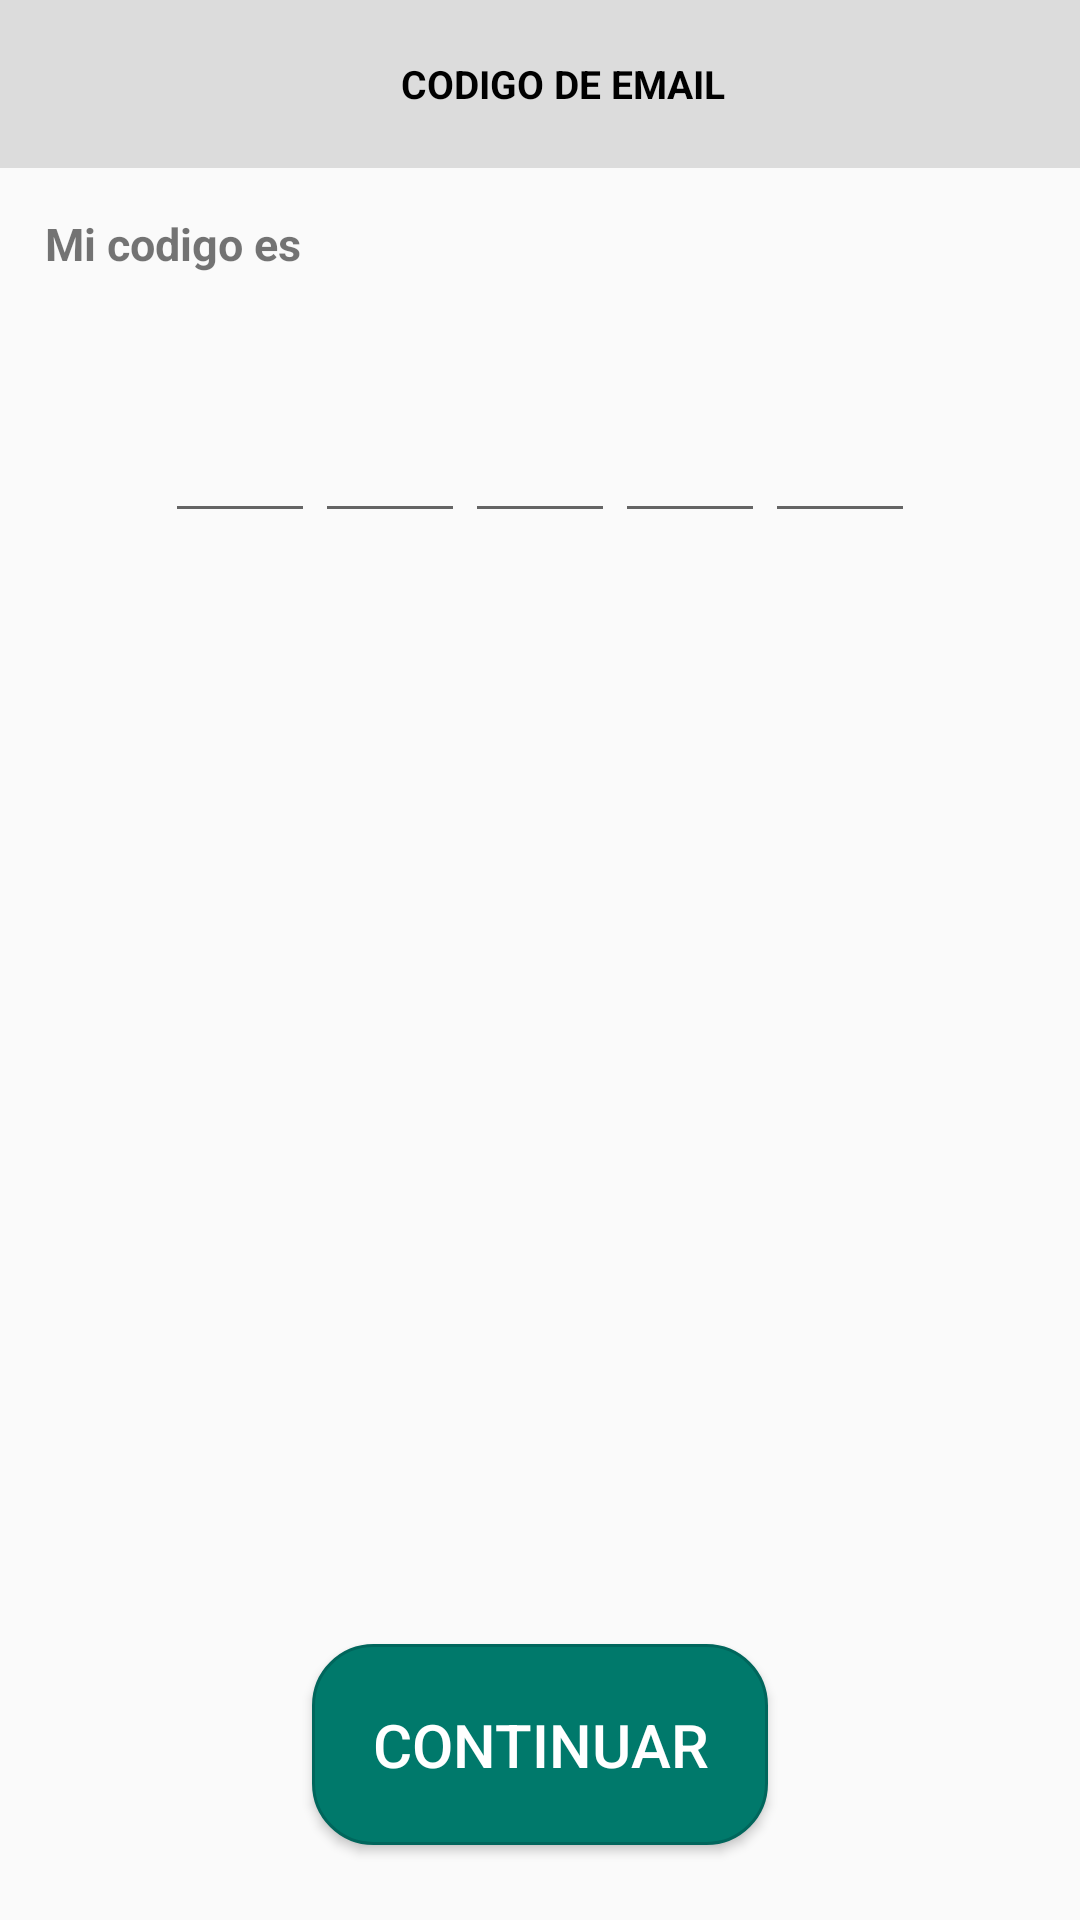

Android layout source for this screen:
<!-- AndroidManifest.xml: application theme AppTheme -->
<!-- res/layout/fragment_email_code.xml -->
<?xml version="1.0" encoding="utf-8"?>
<FrameLayout xmlns:android="http://schemas.android.com/apk/res/android"
    xmlns:tools="http://schemas.android.com/tools"
    android:layout_width="match_parent"
    android:layout_height="match_parent"
    xmlns:app="http://schemas.android.com/apk/res-auto"
    tools:context=".view.ui.fragments.EmailCodeRegisterFragment">

    <androidx.constraintlayout.widget.ConstraintLayout
        android:layout_width="match_parent"
        android:layout_height="match_parent">
        <com.google.android.material.appbar.AppBarLayout
            android:id="@+id/toolbarRegisterEmailCode"
            android:layout_width="match_parent"
            android:layout_height="wrap_content"
            android:background="@color/toolbarColor"
            app:layout_constraintTop_toTopOf="parent"
            app:layout_constraintStart_toStartOf="parent"
            app:layout_constraintEnd_toEndOf="parent"
            >
            <Toolbar
                android:layout_width="match_parent"
                android:layout_height="wrap_content">

                <LinearLayout
                    android:layout_width="match_parent"
                    android:layout_height="wrap_content"
                    android:gravity="center"
                    android:orientation="horizontal">

                    <TextView
                        android:layout_width="wrap_content"
                        android:layout_height="wrap_content"
                        android:text="CODIGO DE EMAIL"
                        android:textColor="#000000"
                        android:textSize="13sp"
                        android:textStyle="bold" />
                </LinearLayout>

            </Toolbar>
        </com.google.android.material.appbar.AppBarLayout>


        <LinearLayout
            android:id="@+id/llCodeRegisterCodeEmail"
            android:layout_width="match_parent"
            android:layout_height="wrap_content"
            android:orientation="vertical"
            android:padding="15dp"
            app:layout_constraintTop_toBottomOf="@+id/toolbarRegisterEmailCode">

            <TextView
                android:layout_width="wrap_content"
                android:layout_height="wrap_content"
                android:text="Mi codigo es"
                android:textSize="15dp"
                android:textStyle="bold" />

        </LinearLayout>

        <EditText
            android:id="@+id/n1CodeRegister"
            android:layout_width="50dp"
            android:layout_height="wrap_content"
            android:layout_gravity="center"
            android:layout_marginTop="30dp"
            android:inputType="number"
            app:layout_constraintEnd_toStartOf="@+id/n2CodeRegister"
            app:layout_constraintTop_toBottomOf="@+id/llCodeRegisterCodeEmail" />

        <EditText
            android:id="@+id/n2CodeRegister"
            android:layout_width="50dp"
            android:layout_height="wrap_content"
            android:layout_gravity="center"
            android:layout_marginTop="30dp"
            android:inputType="number"
            app:layout_constraintEnd_toStartOf="@+id/n3CodeRegister"
            app:layout_constraintTop_toBottomOf="@+id/llCodeRegisterCodeEmail" />

        <EditText
            android:id="@+id/n3CodeRegister"
            android:layout_width="50dp"
            android:layout_height="wrap_content"
            android:layout_gravity="center"
            android:layout_marginTop="30dp"
            android:inputType="number"
            app:layout_constraintEnd_toEndOf="parent"
            app:layout_constraintStart_toStartOf="parent"
            app:layout_constraintTop_toBottomOf="@+id/llCodeRegisterCodeEmail" />

        <EditText
            android:id="@+id/n4CodeRegister"
            android:layout_width="50dp"
            android:layout_height="wrap_content"
            android:layout_gravity="center"
            android:layout_marginTop="30dp"
            android:inputType="number"
            app:layout_constraintStart_toEndOf="@id/n3CodeRegister"
            app:layout_constraintTop_toBottomOf="@+id/llCodeRegisterCodeEmail" />

        <EditText
            android:id="@+id/n5CodeRegister"
            android:layout_width="50dp"
            android:layout_height="wrap_content"
            android:layout_gravity="center"
            android:layout_marginTop="30dp"
            android:inputType="number"
            app:layout_constraintStart_toEndOf="@id/n4CodeRegister"
            app:layout_constraintTop_toBottomOf="@+id/llCodeRegisterCodeEmail" />

        <Button
            android:id="@+id/btnRegisterEmailCode"
            android:layout_width="wrap_content"
            android:layout_height="wrap_content"
            android:layout_gravity="center"
            android:layout_marginBottom="25dp"
            android:background="@drawable/shape_register_button"
            android:padding="20dp"
            android:text="Continuar"
            android:textColor="#ffff"
            android:textSize="20sp"
            app:layout_constraintBottom_toBottomOf="parent"
            app:layout_constraintEnd_toEndOf="parent"
            app:layout_constraintStart_toStartOf="parent" />

















    </androidx.constraintlayout.widget.ConstraintLayout>


</FrameLayout>
<!-- resources referenced by this layout -->
<resources>
  <color name="toolbarColor">#DCDCDC</color>
  <!-- drawable shape_register_button (drawable) -->
  <?xml version="1.0" encoding="utf-8"?>
  <shape xmlns:android="http://schemas.android.com/apk/res/android">
      <corners
          android:radius="20dp">
      </corners>
      <solid
          android:color="#00796B">
      </solid>
      <stroke
          android:color="#00665C"
          android:width="1dp">
      </stroke>
  
  </shape>
  <style name="AppTheme" parent="Theme.AppCompat.Light.NoActionBar">
          
          <item name="colorPrimary">@color/colorPrimary</item>
          <item name="colorPrimaryDark">@color/colorPrimaryDark</item>
          <item name="colorAccent">@color/colorAccent</item>
  
          <item name="android:windowFullscreen">false</item>
          <item name="android:windowNoTitle">true</item>
      </style>
  <color name="colorPrimary">#333333</color>
  <color name="colorPrimaryDark">#131313</color>
  <color name="colorAccent">#202020</color>
</resources>
